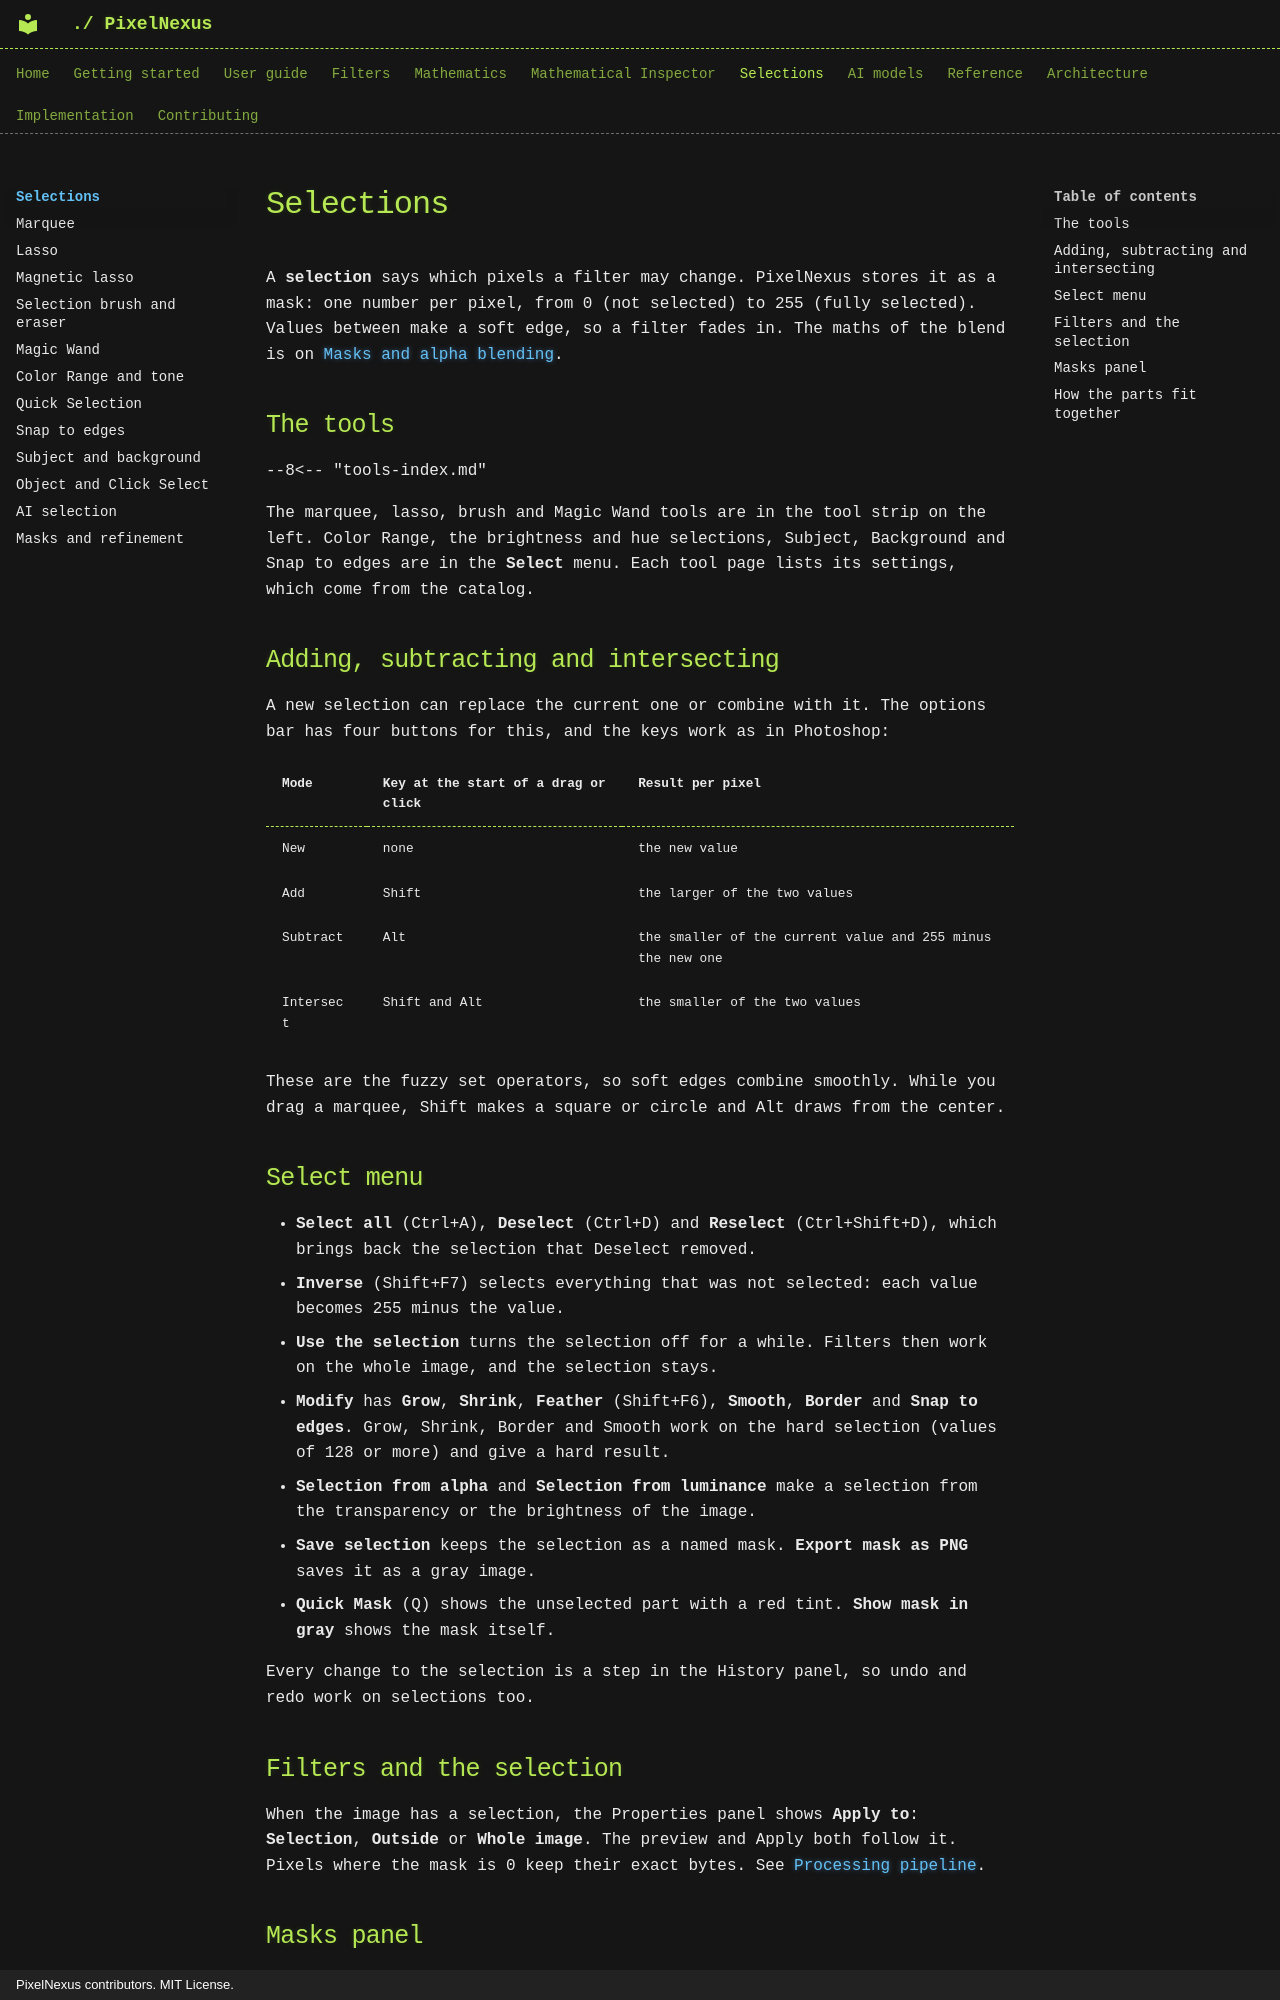

repository: mKamiAsim/pixelnexus · page: selection/index.html · generator: mkdocs · copyright: PixelNexus contributors. MIT License.

# Selections

A **selection** says which pixels a filter may change. PixelNexus stores it as a mask: one number per pixel, from 0 (not selected) to 255 (fully selected). Values between make a soft edge, so a filter fades in. The maths of the blend is on [Masks and alpha blending](../mathematics/masks-and-alpha-blending.md).

## The tools

--8<-- "tools-index.md"

The marquee, lasso, brush and Magic Wand tools are in the tool strip on the left. Color Range, the brightness and hue selections, Subject, Background and Snap to edges are in the **Select** menu. Each tool page lists its settings, which come from the catalog.

## Adding, subtracting and intersecting

A new selection can replace the current one or combine with it. The options bar has four buttons for this, and the keys work as in Photoshop:

| Mode | Key at the start of a drag or click | Result per pixel |
|---|---|---|
| New | none | the new value |
| Add | Shift | the larger of the two values |
| Subtract | Alt | the smaller of the current value and 255 minus the new one |
| Intersect | Shift and Alt | the smaller of the two values |

These are the fuzzy set operators, so soft edges combine smoothly. While you drag a marquee, Shift makes a square or circle and Alt draws from the center.

## Select menu

- **Select all** (Ctrl+A), **Deselect** (Ctrl+D) and **Reselect** (Ctrl+Shift+D), which brings back the selection that Deselect removed.
- **Inverse** (Shift+F7) selects everything that was not selected: each value becomes 255 minus the value.
- **Use the selection** turns the selection off for a while. Filters then work on the whole image, and the selection stays.
- **Modify** has **Grow**, **Shrink**, **Feather** (Shift+F6), **Smooth**, **Border** and **Snap to edges**. Grow, Shrink, Border and Smooth work on the hard selection (values of 128 or more) and give a hard result.
- **Selection from alpha** and **Selection from luminance** make a selection from the transparency or the brightness of the image.
- **Save selection** keeps the selection as a named mask. **Export mask as PNG** saves it as a gray image.
- **Quick Mask** (Q) shows the unselected part with a red tint. **Show mask in gray** shows the mask itself.

Every change to the selection is a step in the History panel, so undo and redo work on selections too.
